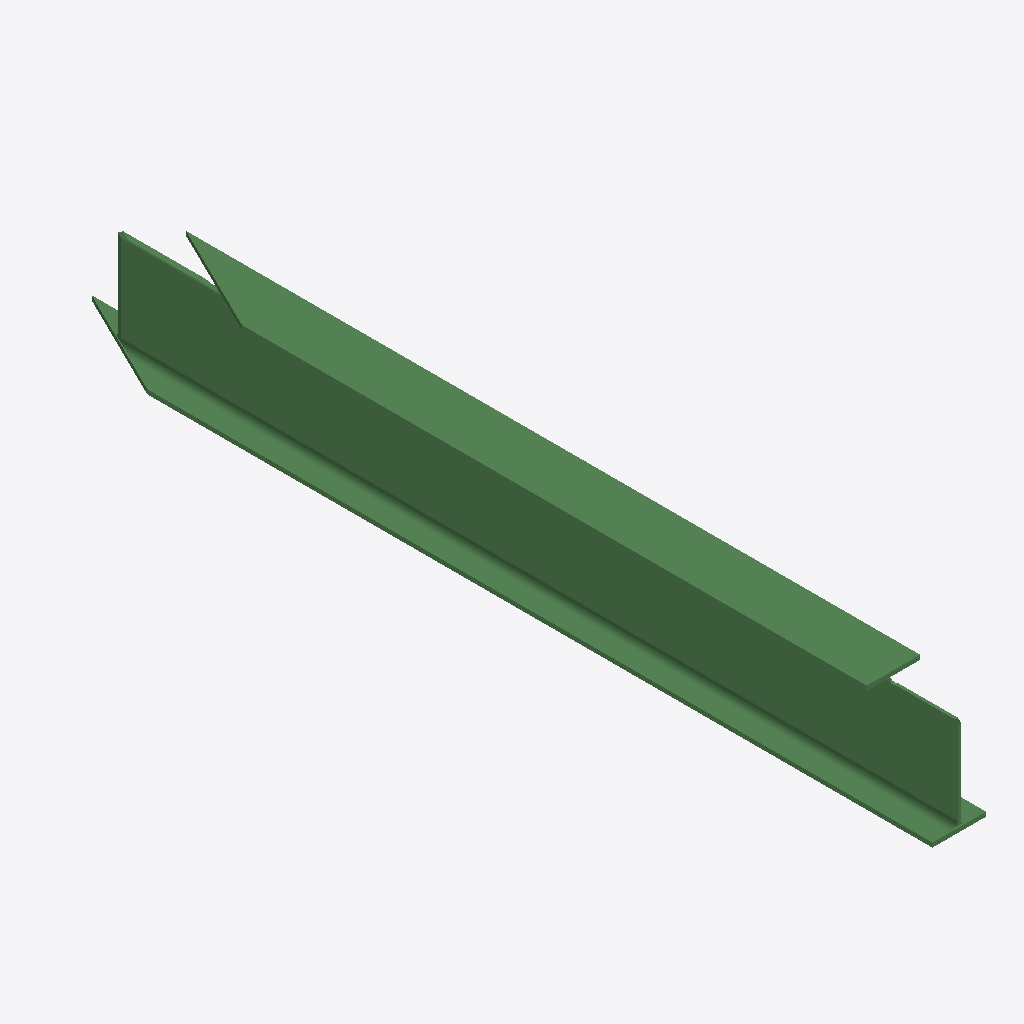
Isometric view of an IFC building model (IFC-SPF (STEP), schema IFC2X3, length unit millimetre), seen from the south-west, elements coloured by IFC class: 1 beam (green).
Extent 0.1 m × 2.0 m × 0.2 m (x, y, z). Storeys (1): Undefined at 0.00 m. Elements (1): 1 IfcBeam.

HEADER;
FILE_DESCRIPTION(('ViewDefinition[AISC_Steel_Detailing]','Option [BaseQuantities:Off]','Option [GridExport:On]','Option [Assemblies:Off]','Option [Bolts:On]','Option [Rebars:On]','Option [PourObjects:Off]','Option [Welds:On]','Option [SurfaceTreatments:On]','Option [LocationBy:0]','Option [ViewColors:Off]','Option [SectionedSpine:Off]','[2 more]'),'2;1');
FILE_NAME('b_102_Qty_1.ifc','2026-05-16T11:53:19',('GIOVANNIPC\\gcorrea'),('Structural Designer'),'IFC Database version: Work','Tekla Structures 2020 Service Pack 5, IFC Export','');
FILE_SCHEMA(('IFC2X3'));
ENDSEC;
DATA;
#37=IFCPROJECT('2G7ZFDNE16yBDU14FA92Me',#5,'Proyecto',$,$,$,$,(#11),#36);
#39=IFCSITE('2xvEzEinjBTea80yOTcujY',#5,'Obra',$,$,#38,$,$,.ELEMENT.,$,$,$,$,$);
#41=IFCBUILDING('2L8mUVKYnAQBs5bfCY8plb',#5,'Undefined',$,$,#40,$,$,.ELEMENT.,$,$,$);
#43=IFCBUILDINGSTOREY('29hdEUCErFze9E_VIAceOd',#5,'Undefined',$,$,#42,$,$,.ELEMENT.,0.0);
#71=IFCBEAM('06iZ4qGG9A4Rc3DVpJX1d1',#44,'BEAM','IPE240','IPE240',#47,#70,'ID06b23134-4102-4a11-b983-35fcd38419c1');
ENDSEC;
